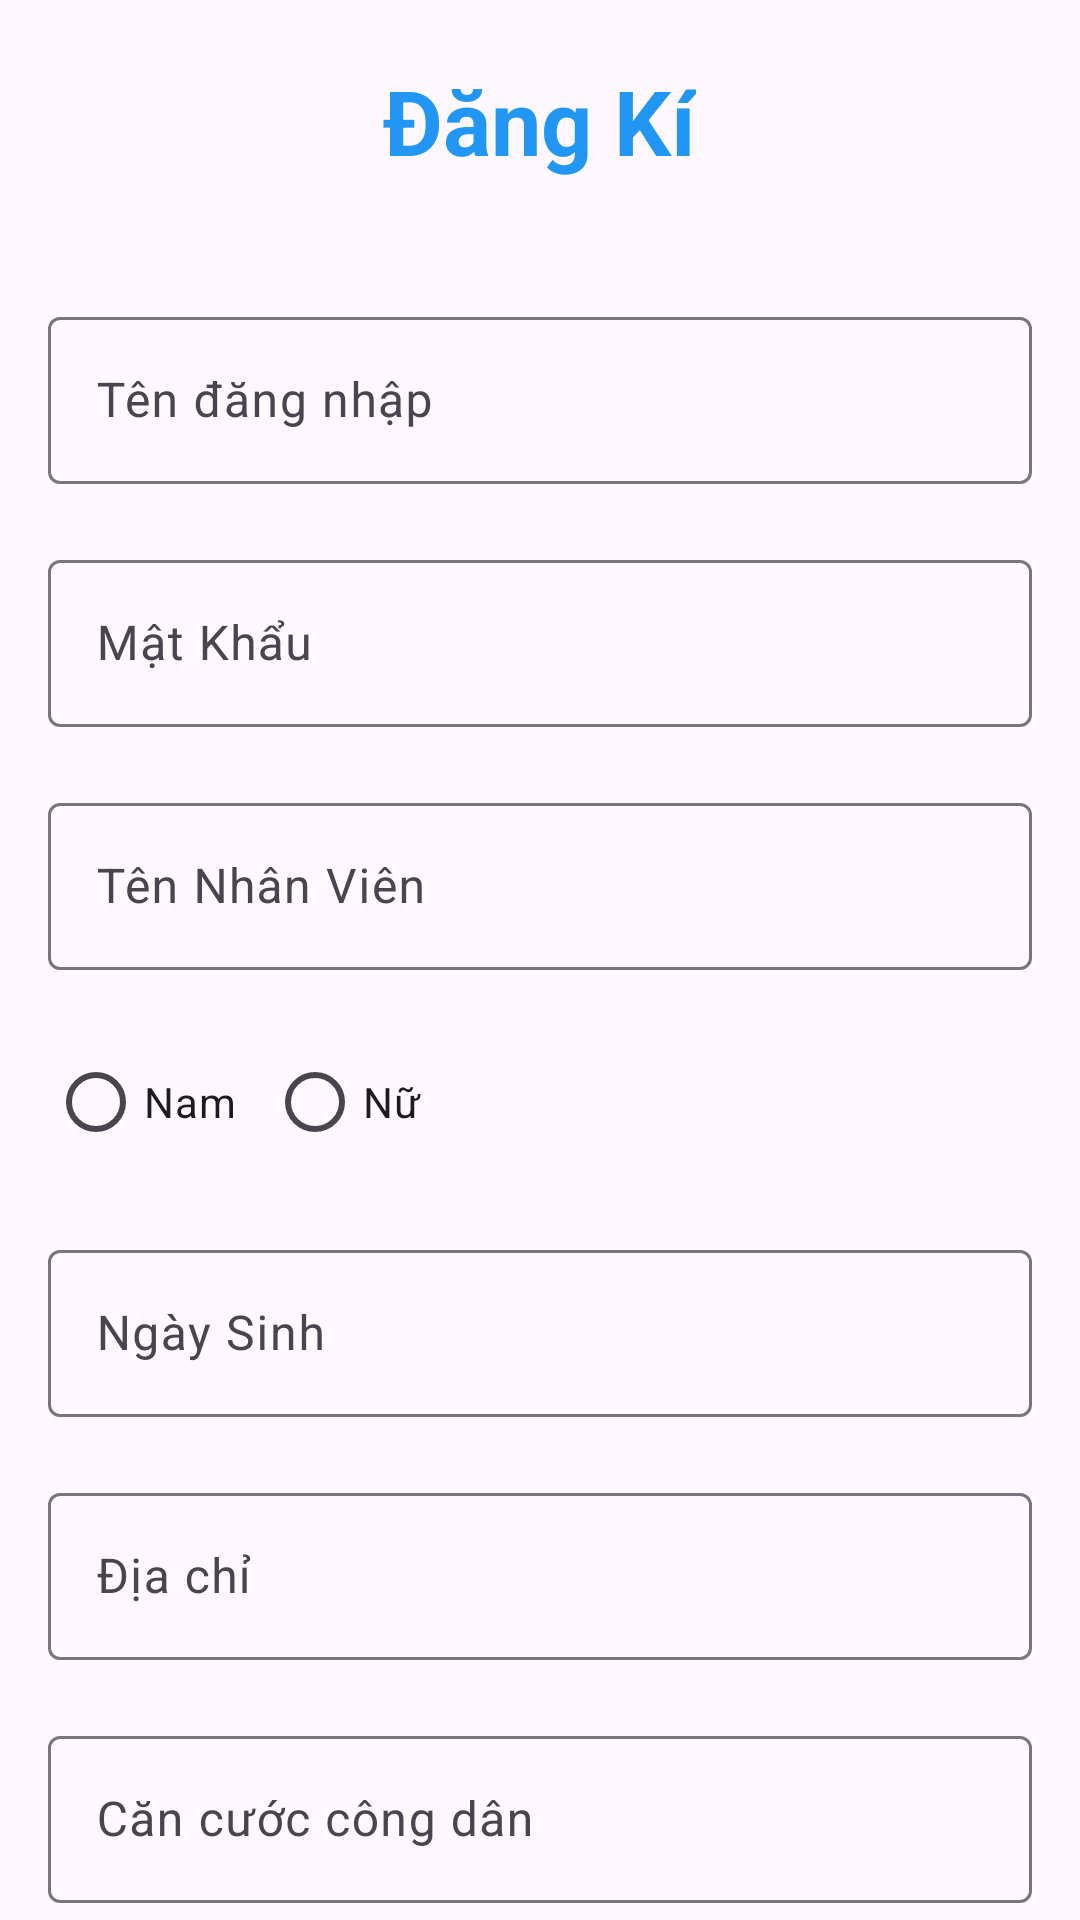

Here is an Android app screen rendered from its layout file. Give the layout XML and the strings, colors and styles it references.
<!-- AndroidManifest.xml: application theme Theme.Food1Phut -->
<!-- res/layout/activity_dang_ki.xml -->
<?xml version="1.0" encoding="utf-8"?>
<RelativeLayout xmlns:android="http://schemas.android.com/apk/res/android"
    xmlns:tools="http://schemas.android.com/tools"
    android:layout_width="match_parent"
    android:layout_height="match_parent"
    tools:context=".Activity.DangKiActivity">


    <LinearLayout
        android:id="@+id/khung_dang_ki"
        android:layout_width="match_parent"
        android:layout_height="match_parent"
        android:orientation="vertical">

        <TextView
            android:layout_marginTop="20dp"
            android:textSize="30sp"
            android:textStyle="bold"
            android:textColor="#2196F3"
            android:text="@string/txt_dang_ki"
            android:layout_gravity="center"
            android:layout_width="wrap_content"
            android:layout_height="wrap_content"/>

    <com.google.android.material.textfield.TextInputLayout
        android:layout_marginTop="40dp"
        android:layout_marginStart="16dp"
        android:layout_marginEnd="16dp"
        android:layout_width="match_parent"
        android:layout_height="wrap_content"
        style="@style/ThemeOverlay.Material3.TextInputEditText.OutlinedBox">

        <com.google.android.material.textfield.TextInputEditText
            android:id="@+id/edt_tai_khoan"
            android:layout_width="match_parent"
            android:layout_height="wrap_content"
            android:inputType="text"
            android:hint="@string/ten_dang_nhap"/>

    </com.google.android.material.textfield.TextInputLayout>


        <com.google.android.material.textfield.TextInputLayout
            android:layout_marginTop="20dp"
            android:layout_marginStart="16dp"
            android:layout_marginEnd="16dp"
            android:layout_width="match_parent"
            android:layout_height="wrap_content"
            style="@style/ThemeOverlay.Material3.TextInputEditText.OutlinedBox">

            <com.google.android.material.textfield.TextInputEditText
                android:id="@+id/edt_mat_khau"
                android:layout_width="match_parent"
                android:layout_height="wrap_content"
                android:inputType="text"
                android:hint="@string/mat_khau"/>
        </com.google.android.material.textfield.TextInputLayout>


        <com.google.android.material.textfield.TextInputLayout
            android:layout_marginTop="20dp"
            android:layout_marginStart="16dp"
            android:layout_marginEnd="16dp"
            android:layout_width="match_parent"
            android:layout_height="wrap_content"
            style="@style/ThemeOverlay.Material3.TextInputEditText.OutlinedBox">

            <com.google.android.material.textfield.TextInputEditText
                android:id="@+id/edt_ten_nhan_vien"
                android:layout_width="match_parent"
                android:layout_height="wrap_content"
                android:inputType="text"
                android:hint="@string/ten_nhan_vien"/>
        </com.google.android.material.textfield.TextInputLayout>

        <RadioGroup
            android:layout_marginStart="16dp"
            android:layout_marginEnd="16dp"
            android:layout_marginTop="20dp"
            android:layout_width="match_parent"
            android:layout_height="wrap_content"
            android:orientation="horizontal">

            <RadioButton
                android:id="@+id/click_nam"
                android:text="Nam"
                android:layout_width="wrap_content"
                android:layout_height="wrap_content"/>

            <RadioButton
                android:id="@+id/click_nu"
                android:layout_marginStart="10dp"
                android:text="Nữ"
                android:layout_width="wrap_content"
                android:layout_height="wrap_content"/>

        </RadioGroup>

        <com.google.android.material.textfield.TextInputLayout
            android:layout_marginTop="20dp"
            android:layout_marginStart="16dp"
            android:layout_marginEnd="16dp"
            android:layout_width="match_parent"
            android:layout_height="wrap_content"
            style="@style/ThemeOverlay.Material3.TextInputEditText.OutlinedBox">

            <com.google.android.material.textfield.TextInputEditText
                android:id="@+id/edt_ngay_sinh"
                android:layout_width="match_parent"
                android:layout_height="wrap_content"
                android:inputType="datetime"
                android:hint="@string/ngay_sinh"/>
        </com.google.android.material.textfield.TextInputLayout>

        <com.google.android.material.textfield.TextInputLayout
            android:layout_marginTop="20dp"
            android:layout_marginStart="16dp"
            android:layout_marginEnd="16dp"
            android:layout_width="match_parent"
            android:layout_height="wrap_content"
            style="@style/ThemeOverlay.Material3.TextInputEditText.OutlinedBox">

            <com.google.android.material.textfield.TextInputEditText
                android:id="@+id/edt_dia_chi"
                android:layout_width="match_parent"
                android:layout_height="wrap_content"
                android:inputType="text"
                android:hint="@string/dia_chi"/>
        </com.google.android.material.textfield.TextInputLayout>

        <com.google.android.material.textfield.TextInputLayout
            android:layout_marginTop="20dp"
            android:layout_marginStart="16dp"
            android:layout_marginEnd="16dp"
            android:layout_width="match_parent"
            android:layout_height="wrap_content"
            style="@style/ThemeOverlay.Material3.TextInputEditText.OutlinedBox">

            <com.google.android.material.textfield.TextInputEditText
                android:id="@+id/edt_cccd"
                android:layout_width="match_parent"
                android:layout_height="wrap_content"
                android:inputType="text"
                android:hint="@string/cccd"/>
        </com.google.android.material.textfield.TextInputLayout>


    <Button
        android:id="@+id/btn_dang_ki"
        android:text="@string/dang_ki"
        android:layout_width="wrap_content"
        android:layout_height="wrap_content"
        android:layout_marginTop="20dp"
        android:layout_gravity="center"/>


    </LinearLayout>

</RelativeLayout>
<!-- resources referenced by this layout -->
<resources>
  <string name="cccd">Căn cước công dân</string>
  <string name="dang_ki">Đăng kí</string>
  <string name="dia_chi">Địa chỉ</string>
  <string name="mat_khau">Mật Khẩu</string>
  <string name="ngay_sinh">Ngày Sinh</string>
  <string name="ten_dang_nhap">Tên đăng nhập</string>
  <string name="ten_nhan_vien">Tên Nhân Viên</string>
  <string name="txt_dang_ki">Đăng Kí</string>
  <style name="Theme.Food1Phut" parent="Base.Theme.Food1Phut" />
  <style name="Base.Theme.Food1Phut" parent="Theme.Material3.DayNight.NoActionBar">
          
          
      </style>
</resources>
